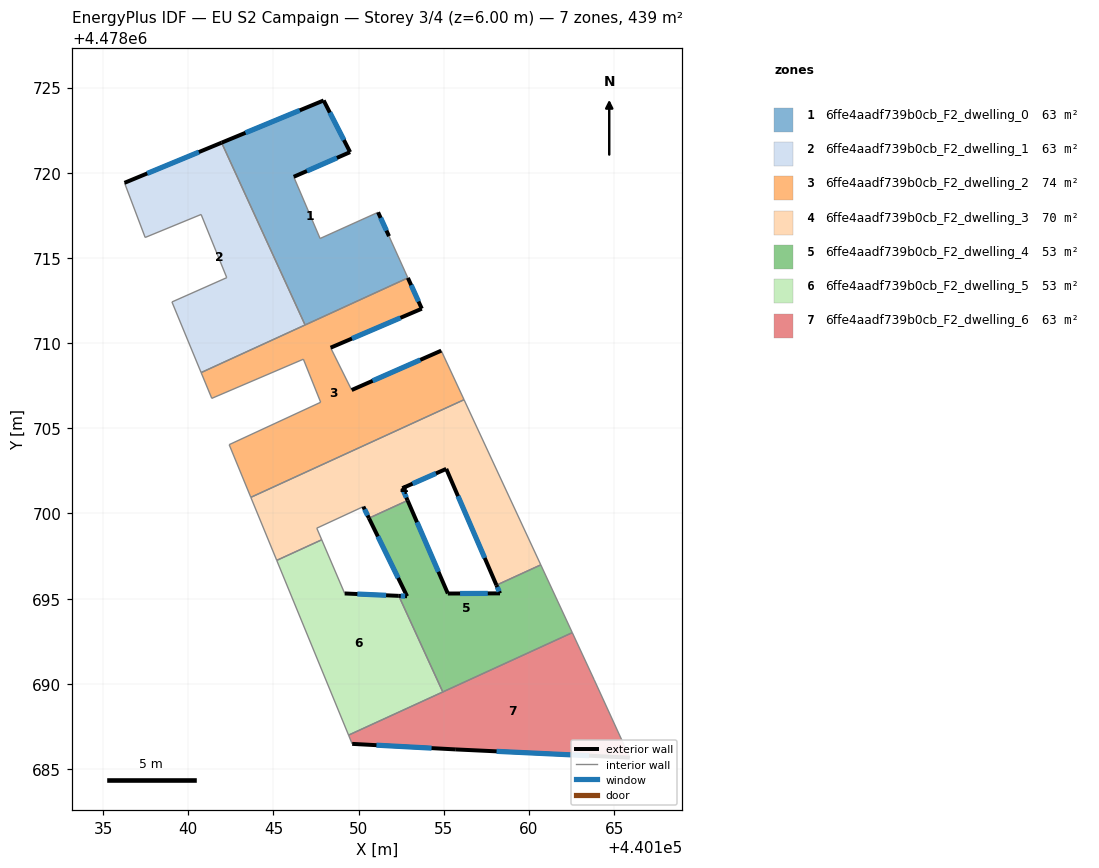
=== STOREY PLAN SPEC (per zone: floor XY polygon, exterior-wall plan segments, windows/doors) ===
zone 1: 6ffe4aadf739b0cb_F2_dwelling_0  (62.7 m²)
  floor: (440149.50, 4478721.21) (440146.19, 4478719.76) (440147.74, 4478716.14) (440151.14, 4478717.68) (440151.78, 4478716.28) (440152.89, 4478713.83) (440146.86, 4478711.06) (440141.96, 4478721.76) (440147.95, 4478724.24)
  exterior wall: (440146.19, 4478719.76) – (440149.50, 4478721.21)  [3.6 m]
    window: (440146.97, 4478720.10) – (440148.72, 4478720.87)  [3.1 m²]
  exterior wall: (440151.78, 4478716.28) – (440151.14, 4478717.68)  [1.5 m]
    window: (440151.63, 4478716.60) – (440151.29, 4478717.35)  [1.3 m²]
  exterior wall: (440147.95, 4478724.24) – (440141.96, 4478721.76)  [6.5 m]
    window: (440146.54, 4478723.66) – (440143.36, 4478722.35)  [5.5 m²]
  exterior wall: (440149.50, 4478721.21) – (440147.95, 4478724.24)  [3.4 m]
    window: (440149.14, 4478721.92) – (440148.31, 4478723.53)  [2.9 m²]
  interior walls: 5
zone 2: 6ffe4aadf739b0cb_F2_dwelling_1  (62.7 m²)
  floor: (440141.96, 4478721.76) (440146.86, 4478711.06) (440140.76, 4478708.27) (440139.04, 4478712.42) (440142.26, 4478713.84) (440140.75, 4478717.55) (440137.47, 4478716.20) (440136.26, 4478719.41)
  exterior wall: (440141.96, 4478721.76) – (440136.26, 4478719.41)  [6.2 m]
    window: (440140.62, 4478721.21) – (440137.59, 4478719.96)  [5.2 m²]
  interior walls: 7
zone 3: 6ffe4aadf739b0cb_F2_dwelling_2  (74.4 m²)
  floor: (440153.71, 4478712.02) (440148.36, 4478709.73) (440149.59, 4478707.25) (440154.85, 4478709.56) (440156.19, 4478706.68) (440143.67, 4478700.95) (440142.40, 4478704.04) (440147.77, 4478706.53) (440146.76, 4478709.06) (440141.38, 4478706.76) (440140.76, 4478708.27) (440152.89, 4478713.83)
  exterior wall: (440153.71, 4478712.02) – (440152.89, 4478713.83)  [2.0 m]
    window: (440153.52, 4478712.44) – (440153.08, 4478713.40)  [1.7 m²]
  exterior wall: (440148.36, 4478709.73) – (440153.71, 4478712.02)  [5.8 m]
    window: (440149.61, 4478710.27) – (440152.45, 4478711.48)  [4.9 m²]
  exterior wall: (440154.85, 4478709.56) – (440149.59, 4478707.25)  [5.7 m]
    window: (440153.62, 4478709.02) – (440150.82, 4478707.79)  [4.9 m²]
  interior walls: 10
zone 4: 6ffe4aadf739b0cb_F2_dwelling_3  (69.5 m²)
  floor: (440156.19, 4478706.68) (440160.69, 4478696.98) (440158.09, 4478695.79) (440155.14, 4478702.62) (440152.56, 4478701.48) (440152.88, 4478700.76) (440150.60, 4478699.72) (440150.28, 4478700.40) (440147.54, 4478699.14) (440147.83, 4478698.46) (440145.19, 4478697.25) (440143.67, 4478700.95)
  exterior wall: (440155.14, 4478702.62) – (440158.09, 4478695.79)  [7.4 m]
    window: (440155.83, 4478701.02) – (440157.40, 4478697.39)  [6.3 m²]
  exterior wall: (440152.56, 4478701.48) – (440155.14, 4478702.62)  [2.8 m]
    window: (440153.17, 4478701.75) – (440154.54, 4478702.35)  [2.4 m²]
  exterior wall: (440152.88, 4478700.76) – (440152.56, 4478701.48)  [0.8 m]
    window: (440152.80, 4478700.93) – (440152.64, 4478701.31)  [0.7 m²]
  exterior wall: (440150.28, 4478700.40) – (440150.60, 4478699.72)  [0.8 m]
    window: (440150.35, 4478700.24) – (440150.53, 4478699.88)  [0.6 m²]
  interior walls: 8
zone 5: 6ffe4aadf739b0cb_F2_dwelling_4  (53.4 m²)
  floor: (440160.69, 4478696.98) (440162.54, 4478693.00) (440154.94, 4478689.52) (440152.36, 4478695.16) (440152.84, 4478695.14) (440150.60, 4478699.72) (440152.88, 4478700.76) (440155.24, 4478695.30) (440158.30, 4478695.31) (440158.09, 4478695.79)
  exterior wall: (440155.24, 4478695.30) – (440152.88, 4478700.76)  [6.0 m]
    window: (440154.68, 4478696.58) – (440153.43, 4478699.49)  [5.0 m²]
  exterior wall: (440158.30, 4478695.31) – (440155.24, 4478695.30)  [3.1 m]
    window: (440157.58, 4478695.31) – (440155.95, 4478695.30)  [2.6 m²]
  exterior wall: (440158.09, 4478695.79) – (440158.30, 4478695.31)  [0.5 m]
    window: (440158.14, 4478695.68) – (440158.25, 4478695.42)  [0.4 m²]
  exterior wall: (440152.84, 4478695.14) – (440152.36, 4478695.16)  [0.5 m]
    window: (440152.73, 4478695.15) – (440152.47, 4478695.16)  [0.4 m²]
  exterior wall: (440150.60, 4478699.72) – (440152.84, 4478695.14)  [5.1 m]
    window: (440151.13, 4478698.65) – (440152.32, 4478696.22)  [4.3 m²]
  interior walls: 5
zone 6: 6ffe4aadf739b0cb_F2_dwelling_5  (53.4 m²)
  floor: (440152.36, 4478695.16) (440154.94, 4478689.52) (440149.41, 4478686.99) (440145.19, 4478697.25) (440147.83, 4478698.46) (440149.18, 4478695.30)
  exterior wall: (440152.36, 4478695.16) – (440149.18, 4478695.30)  [3.2 m]
    window: (440151.61, 4478695.20) – (440149.93, 4478695.27)  [2.7 m²]
  interior walls: 5
zone 7: 6ffe4aadf739b0cb_F2_dwelling_6  (62.7 m²)
  floor: (440162.54, 4478693.00) (440163.83, 4478690.24) (440165.92, 4478685.67) (440155.71, 4478686.15) (440149.62, 4478686.48) (440149.41, 4478686.99)
  exterior wall: (440149.62, 4478686.48) – (440155.71, 4478686.15)  [6.1 m]
    window: (440151.05, 4478686.40) – (440154.28, 4478686.23)  [5.2 m²]
  exterior wall: (440155.71, 4478686.15) – (440165.92, 4478685.67)  [10.2 m]
    window: (440158.10, 4478686.04) – (440163.53, 4478685.78)  [8.7 m²]
  interior walls: 5

=== DERIVED (storey summary) ===
Building: EU S2 Campaign
Storey: 3 of 4  (floor level z = 6.00 m)
Storey gross floor area: 438.6 m²
Zones on this storey: 7
  - 6ffe4aadf739b0cb_F2_dwelling_0: floor 62.7 m²; exterior wall 15.0 m (45.1 m²); 4 window(s) 12.8 m²; WWR 28.3%
  - 6ffe4aadf739b0cb_F2_dwelling_1: floor 62.7 m²; exterior wall 6.2 m (18.5 m²); 1 window(s) 5.2 m²; WWR 28.3%
  - 6ffe4aadf739b0cb_F2_dwelling_2: floor 74.4 m²; exterior wall 13.5 m (40.6 m²); 3 window(s) 11.5 m²; WWR 28.3%
  - 6ffe4aadf739b0cb_F2_dwelling_3: floor 69.5 m²; exterior wall 11.8 m (35.4 m²); 4 window(s) 10.0 m²; WWR 28.3%
  - 6ffe4aadf739b0cb_F2_dwelling_4: floor 53.4 m²; exterior wall 15.1 m (45.4 m²); 5 window(s) 12.8 m²; WWR 28.3%
  - 6ffe4aadf739b0cb_F2_dwelling_5: floor 53.4 m²; exterior wall 3.2 m (9.5 m²); 1 window(s) 2.7 m²; WWR 28.3%
  - 6ffe4aadf739b0cb_F2_dwelling_6: floor 62.7 m²; exterior wall 16.3 m (49.0 m²); 2 window(s) 13.8 m²; WWR 28.3%
Zone adjacency (shared interzone walls):
  - 6ffe4aadf739b0cb_F2_dwelling_0 ↔ 6ffe4aadf739b0cb_F2_dwelling_1
  - 6ffe4aadf739b0cb_F2_dwelling_0 ↔ 6ffe4aadf739b0cb_F2_dwelling_2
  - 6ffe4aadf739b0cb_F2_dwelling_1 ↔ 6ffe4aadf739b0cb_F2_dwelling_2
  - 6ffe4aadf739b0cb_F2_dwelling_2 ↔ 6ffe4aadf739b0cb_F2_dwelling_3
  - 6ffe4aadf739b0cb_F2_dwelling_3 ↔ 6ffe4aadf739b0cb_F2_dwelling_4
  - 6ffe4aadf739b0cb_F2_dwelling_3 ↔ 6ffe4aadf739b0cb_F2_dwelling_5
  - 6ffe4aadf739b0cb_F2_dwelling_4 ↔ 6ffe4aadf739b0cb_F2_dwelling_5
  - 6ffe4aadf739b0cb_F2_dwelling_4 ↔ 6ffe4aadf739b0cb_F2_dwelling_6
  - 6ffe4aadf739b0cb_F2_dwelling_5 ↔ 6ffe4aadf739b0cb_F2_dwelling_6